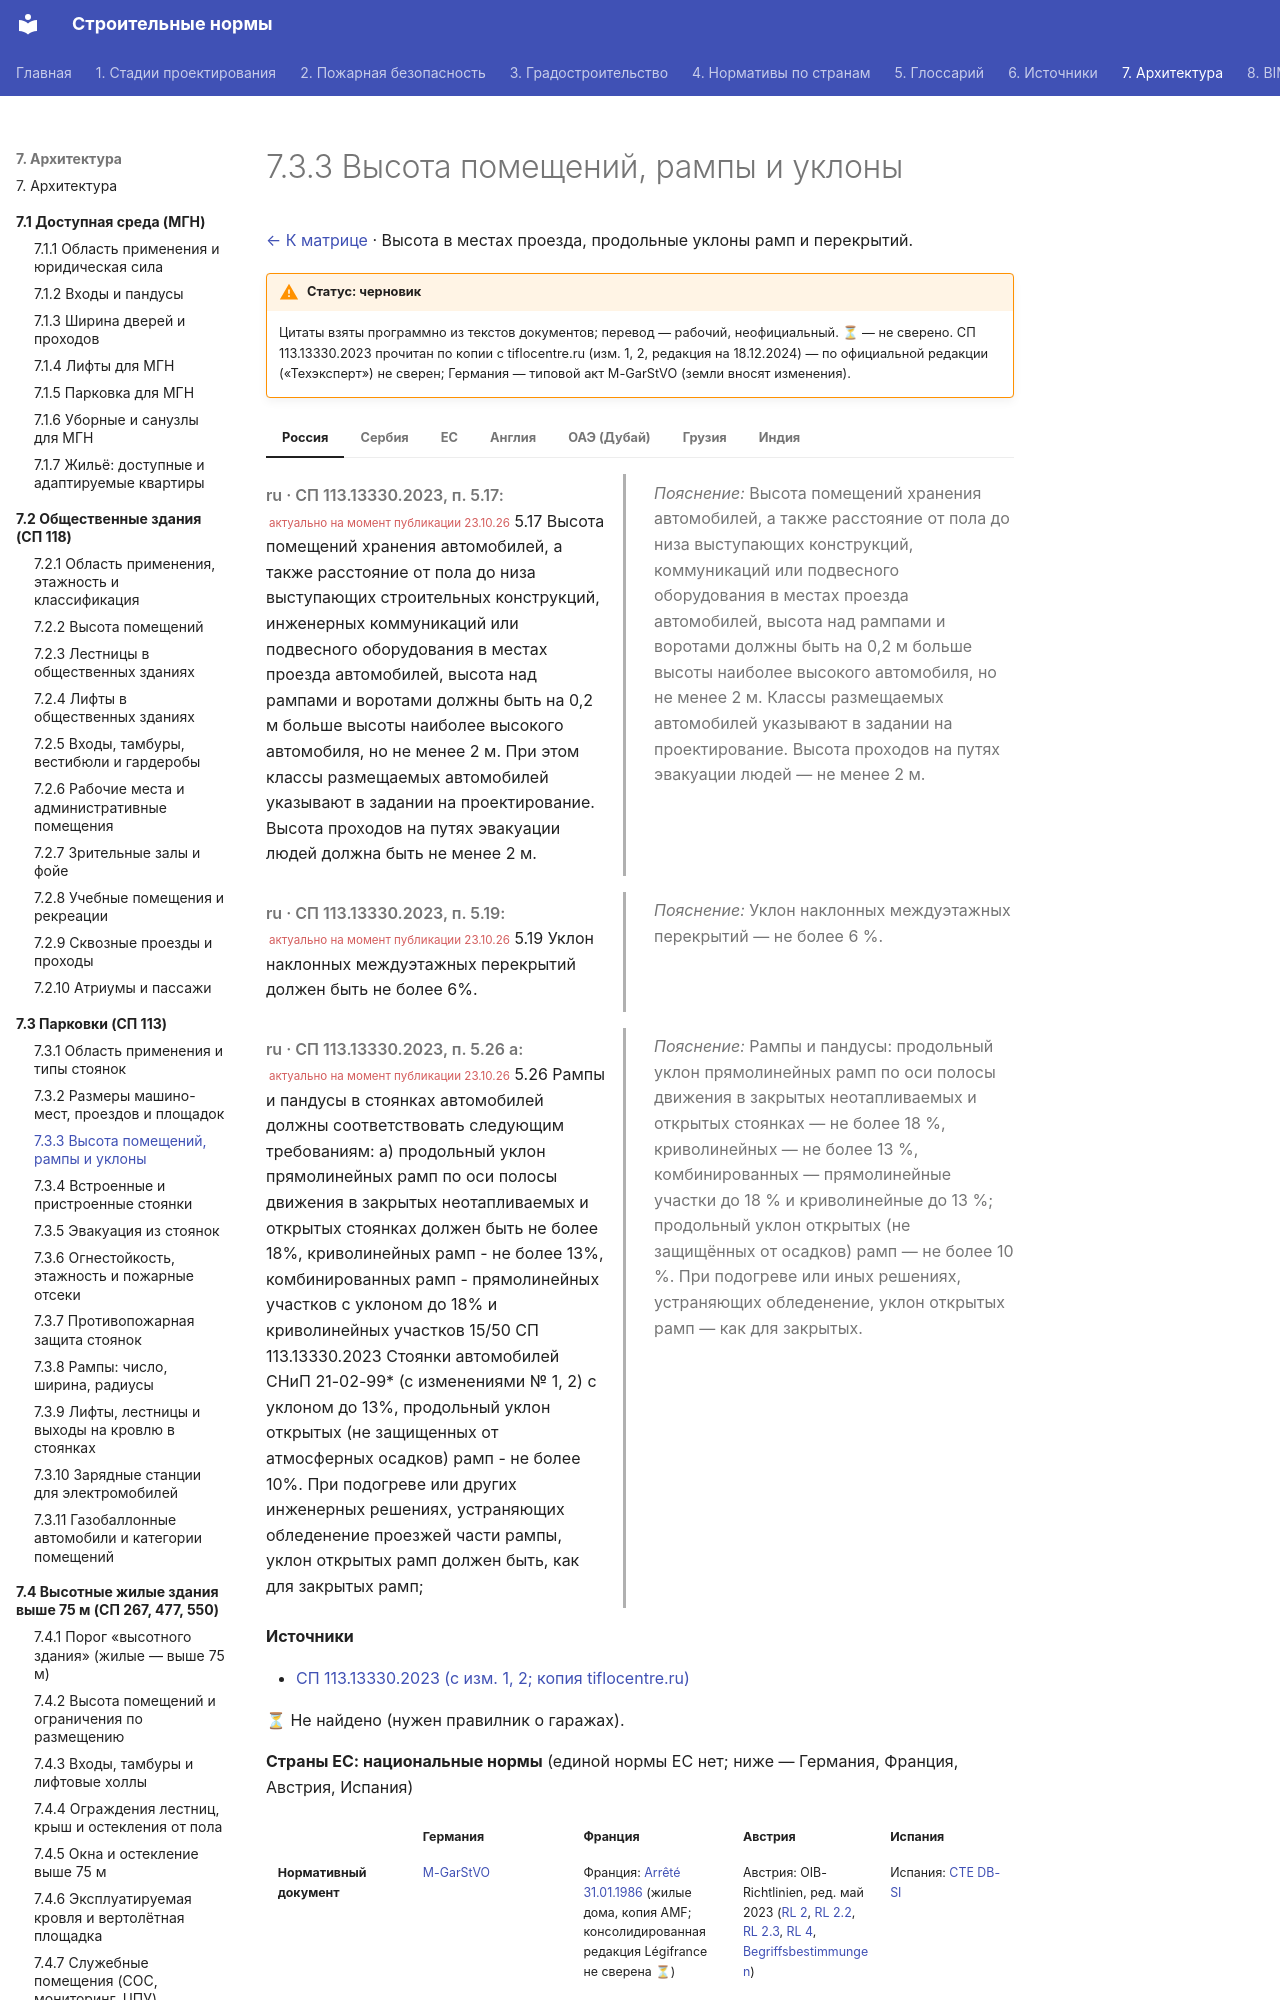

repository: kuskuznetsova-ux/building_codes · page: parkovki/vysota-rampy/index.html · generator: mkdocs

# 7.3.3 Высота помещений, рампы и уклоны

[← К матрице](index.md) · Высота в местах проезда, продольные уклоны рамп и перекрытий.

!!! warning "Статус: черновик"
    Цитаты взяты программно из текстов документов; перевод — рабочий, неофициальный. **⏳** — не сверено. СП 113.13330.2023 прочитан по копии с tiflocentre.ru (изм. 1, 2, редакция на 18.12.2024) — по официальной редакции («Техэксперт») не сверен; Германия — типовой акт M-GarStVO (земли вносят изменения).

=== "Россия"

    <div class="pair" markdown>
    <div class="orig" markdown>

    *ru · СП 113.13330.2023, п. 5.17:* <small class="actual">актуально на момент публикации 23.10.26</small> 5.17 Высота помещений хранения автомобилей, а также расстояние от пола до низа выступающих строительных конструкций, инженерных коммуникаций или подвесного оборудования в местах проезда автомобилей, высота над рампами и воротами должны быть на 0,2 м больше высоты наиболее высокого автомобиля, но не менее 2 м. При этом классы размещаемых автомобилей указывают в задании на проектирование. Высота проходов на путях эвакуации людей должна быть не менее 2 м.

    </div>
    <div class="ru" markdown>

    *Пояснение:* Высота помещений хранения автомобилей, а также расстояние от пола до низа выступающих конструкций, коммуникаций или подвесного оборудования в местах проезда автомобилей, высота над рампами и воротами должны быть на 0,2 м больше высоты наиболее высокого автомобиля, но не менее 2 м. Классы размещаемых автомобилей указывают в задании на проектирование. Высота проходов на путях эвакуации людей — не менее 2 м.

    </div>
    </div>

    <div class="pair" markdown>
    <div class="orig" markdown>

    *ru · СП 113.13330.2023, п. 5.19:* <small class="actual">актуально на момент публикации 23.10.26</small> 5.19 Уклон наклонных междуэтажных перекрытий должен быть не более 6%.

    </div>
    <div class="ru" markdown>

    *Пояснение:* Уклон наклонных междуэтажных перекрытий — не более 6 %.

    </div>
    </div>

    <div class="pair" markdown>
    <div class="orig" markdown>

    *ru · СП 113.13330.2023, п. 5.26 а:* <small class="actual">актуально на момент публикации 23.10.26</small> 5.26 Рампы и пандусы в стоянках автомобилей должны соответствовать следующим требованиям: а) продольный уклон прямолинейных рамп по оси полосы движения в закрытых неотапливаемых и открытых стоянках должен быть не более 18%, криволинейных рамп - не более 13%, комбинированных рамп - прямолинейных участков с уклоном до 18% и криволинейных участков 15/50 СП 113.13330.2023 Стоянки автомобилей СНиП 21-02-99* (с изменениями № 1, 2) с уклоном до 13%, продольный уклон открытых (не защищенных от атмосферных осадков) рамп - не более 10%. При подогреве или других инженерных решениях, устраняющих обледенение проезжей части рампы, уклон открытых рамп должен быть, как для закрытых рамп;

    </div>
    <div class="ru" markdown>

    *Пояснение:* Рампы и пандусы: продольный уклон прямолинейных рамп по оси полосы движения в закрытых неотапливаемых и открытых стоянках — не более 18 %, криволинейных — не более 13 %, комбинированных — прямолинейные участки до 18 % и криволинейные до 13 %; продольный уклон открытых (не защищённых от осадков) рамп — не более 10 %. При подогреве или иных решениях, устраняющих обледенение, уклон открытых рамп — как для закрытых.

    </div>
    </div>

    **Источники**

    - [СП 113.13330.2023 (с изм. 1, 2; копия tiflocentre.ru)](https://tiflocentre.ru/documents/sp_113.13330.2023.php)

=== "Сербия"

    ⏳ Не найдено (нужен правилник о гаражах).

=== "ЕС"

    **Страны ЕС: национальные нормы** (единой нормы ЕС нет; ниже — Германия, Франция, Австрия, Испания)

    <div class="matrix fire eu" markdown>
